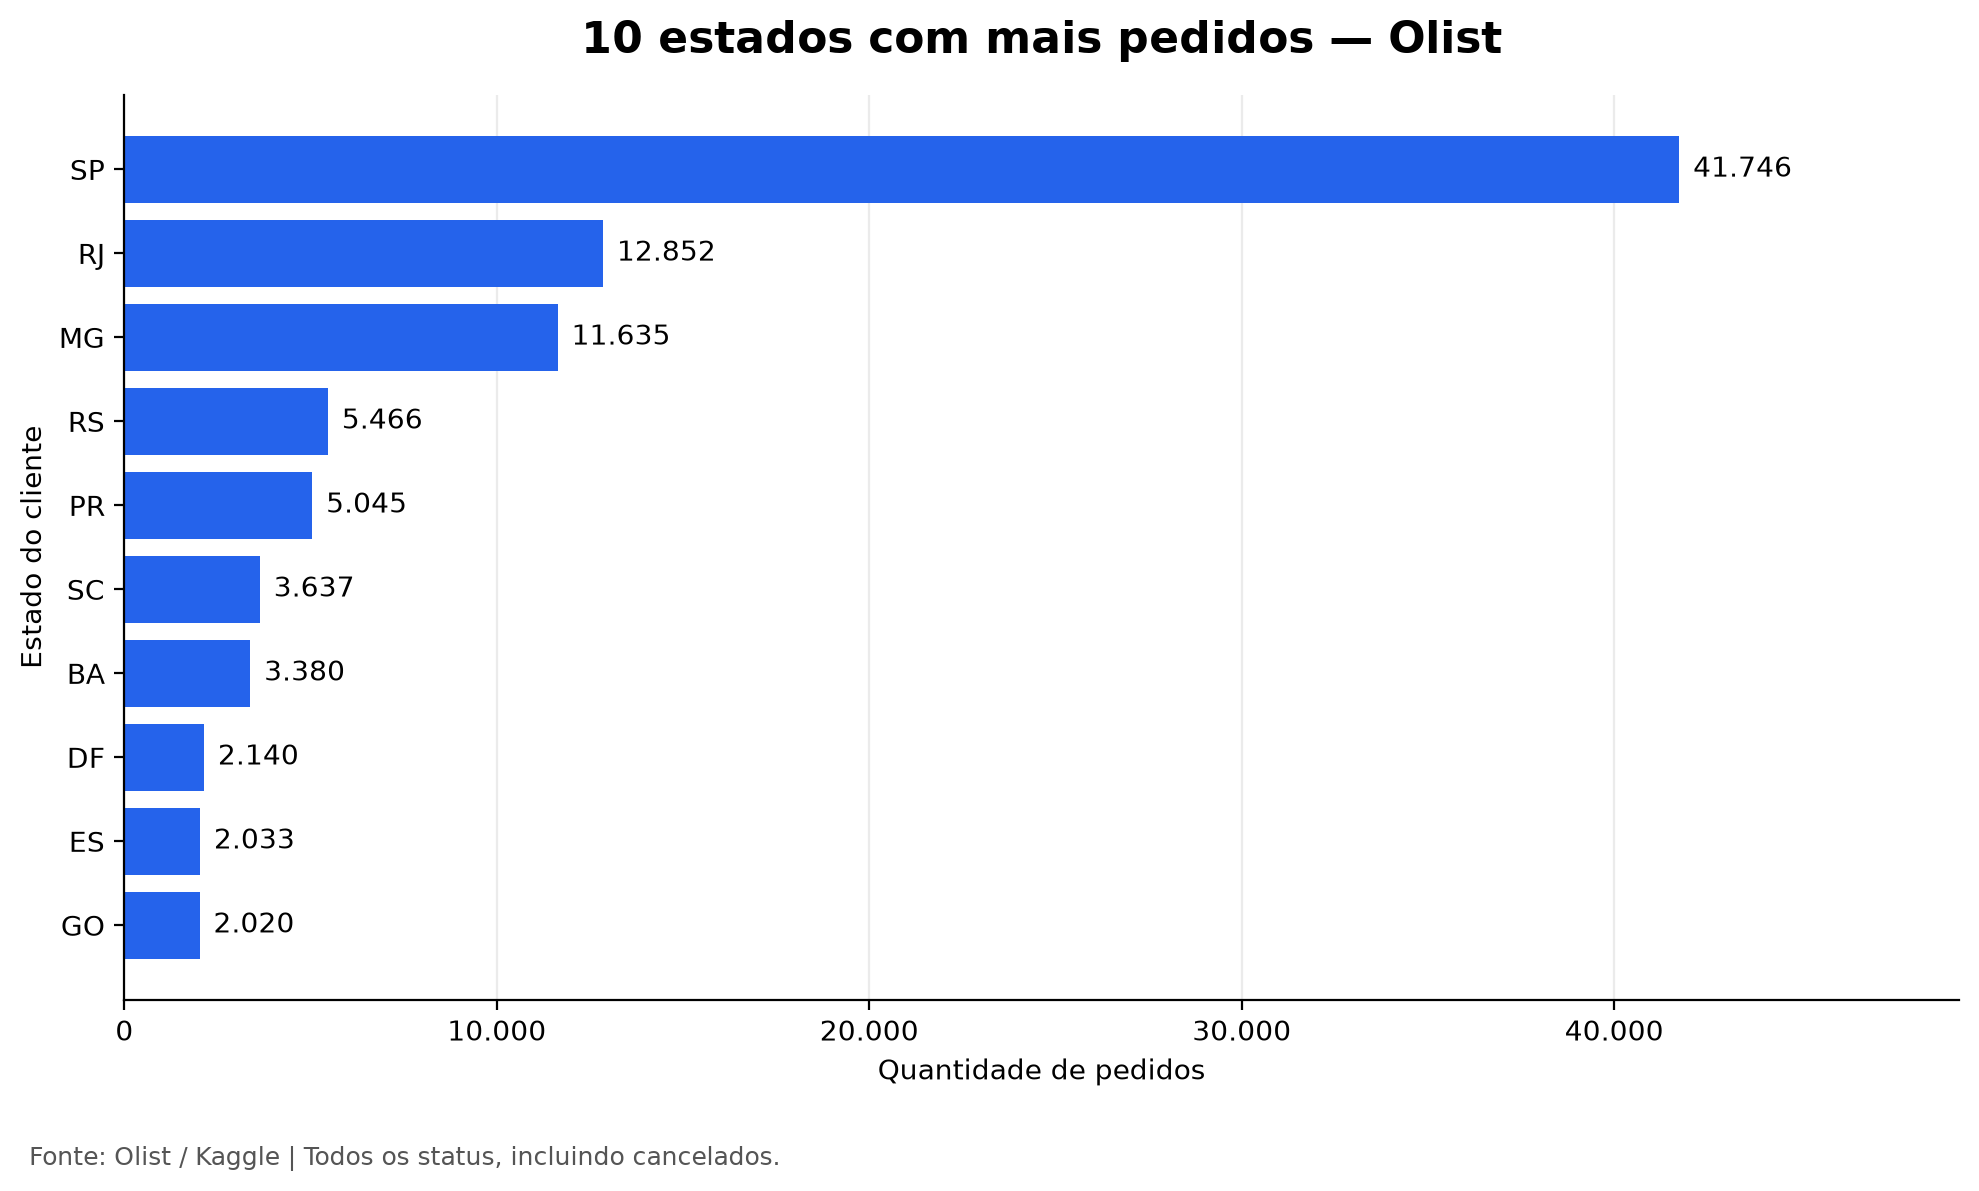

Data behind this chart, as committed beside it:
estado; quantidade_pedidos
SP; 41746
RJ; 12852
MG; 11635
RS; 5466
PR; 5045
SC; 3637
BA; 3380
DF; 2140
ES; 2033
GO; 2020
PE; 1652
CE; 1336
PA; 975
MT; 907
MA; 747
MS; 715
PB; 536
PI; 495
RN; 485
AL; 413
SE; 350
TO; 280
RO; 253
AM; 148
AC; 81
AP; 68
RR; 46
